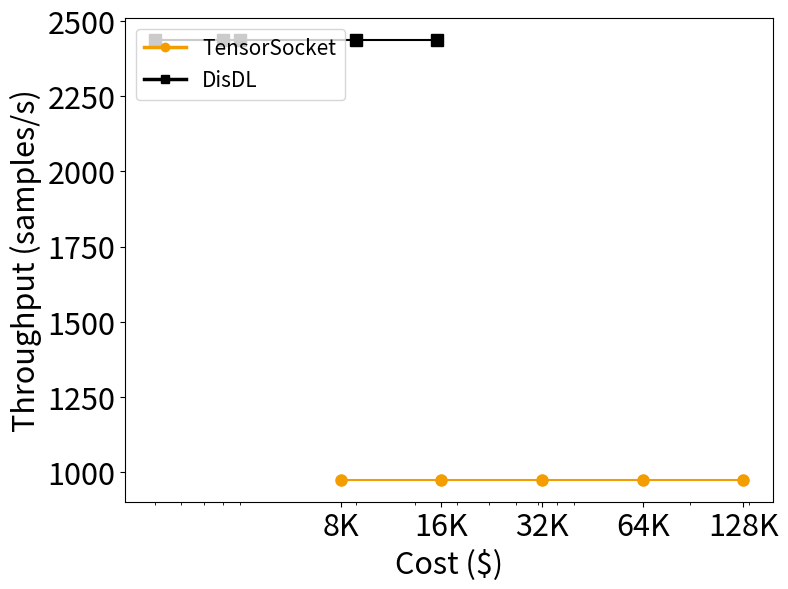

Python code for this plot:
import numpy as np
import matplotlib.pyplot as plt
from matplotlib.lines import Line2D

# Figure settings
tensorsocket_label = "TensorSocket"
disdl_label = "DisDL"
line_width = 2.5
font_size = 22

# Line styles for clarity
cost_linestyle = "--"
throughput_linestyle = "-"

visual_map_plot = {
    tensorsocket_label: {'color': '#F39D00', 'marker': 'o', 'linewidth': line_width}, 
    disdl_label: {'color': 'black', 'marker': 's', 'linewidth': line_width}, 
}

# Workload data
workload = {
    "IncreasingDataSize": {
        "dataset_sizes": np.array([8000, 16000, 32000, 64000, 128000]),
        disdl_label: {"costs": np.array([8, 5, 9, 20, 35]), "throughputs": np.array([2436, 2436, 2436, 2436, 2436])},
        tensorsocket_label: {"costs": np.array([18, 36, 72, 144, 288]), "throughputs": np.array([973.9, 973.9, 973.9, 973.9, 973.9])}
    }
}

for workload_name, workload_data in workload.items():
    fig, ax = plt.subplots(figsize=(8, 6))

    xaxis_values = workload_data["dataset_sizes"]
    tensorsocket_costs = workload_data[tensorsocket_label]["costs"]
    tensorsocket_throughputs = workload_data[tensorsocket_label]["throughputs"]
    disdl_costs = workload_data[disdl_label]["costs"]
    disdl_throughputs = workload_data[disdl_label]["throughputs"]

    # Plot lines and points for TensorSocket
    ax.plot(tensorsocket_costs, tensorsocket_throughputs, linestyle='-', color=visual_map_plot[tensorsocket_label]["color"],
            marker=visual_map_plot[tensorsocket_label]["marker"], markersize=8, label=f"{tensorsocket_label}", zorder=5)
    
    # Plot lines and points for DisDL
    ax.plot(disdl_costs, disdl_throughputs, linestyle='-', color=visual_map_plot[disdl_label]["color"],
            marker=visual_map_plot[disdl_label]["marker"], markersize=8, label=f"{disdl_label}", zorder=5)

    # Setting labels
    ax.set_xlabel("Cost ($)", fontsize=font_size)
    ax.set_ylabel("Throughput (samples/s)", fontsize=font_size)
    ax.set_xscale("log")
    ax.set_xticks(tensorsocket_costs)
    ax.set_xticklabels([f"{size//1000}K" for size in xaxis_values])
    
    # Custom Legend
    legend_elements = [
        Line2D([0], [0], color=visual_map_plot[tensorsocket_label]["color"], marker="o", lw=line_width, label=f"{tensorsocket_label}"),
        Line2D([0], [0], color=visual_map_plot[disdl_label]["color"], marker="s", lw=line_width, label=f"{disdl_label}")
    ]
    
    ax.legend(handles=legend_elements, loc="upper left", fontsize=15)
    ax.tick_params(axis='both', which='major', labelsize=font_size)
    plt.tight_layout()
    plt.show()
